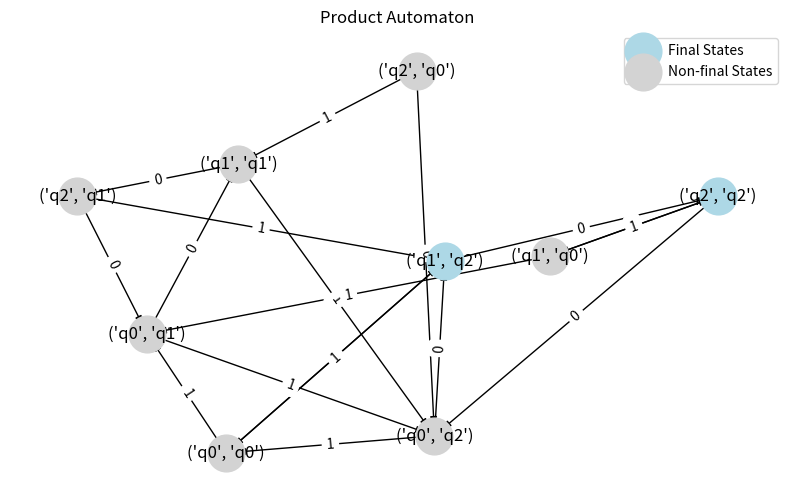
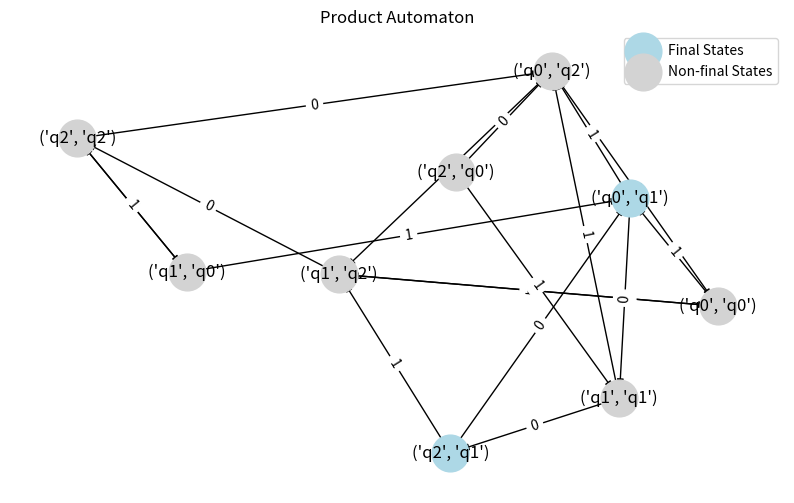
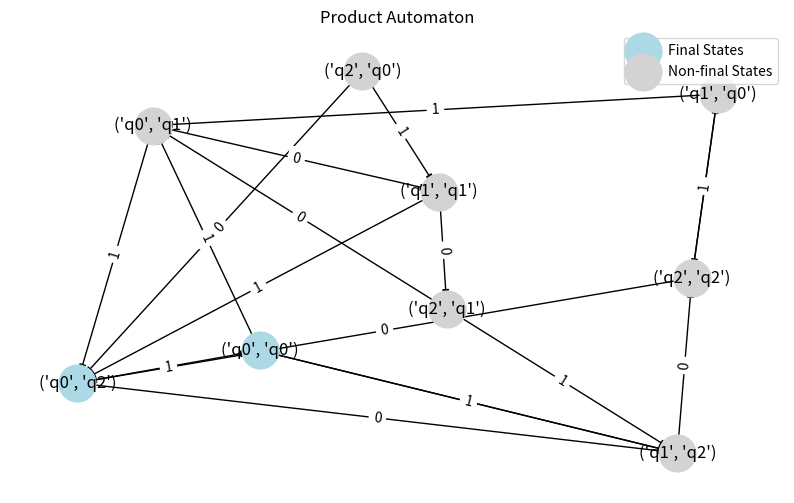

Generate these figures, in order, with matplotlib:
from collections import deque
from pprint import pprint
import networkx as nx
import matplotlib.pyplot as plt

# Define the transition diagrams for L1 and L2
L1_transitions = {
    'q0': {'1': 'q0', '0': 'q1'},
    'q1': {'1': 'q0', '0': 'q2'},
    'q2': {'1': 'q1', '0': 'q0'}
}

L2_transitions = {
    'q0': {'1': 'q1', '0': 'q2'},
    'q1': {'1': 'q2', '0': 'q1'},
    'q2': {'1': 'q0', '0': 'q2'},
}

# Construct the product automaton's transition function
def construct_product_automaton(transitions1, transitions2):
    product_transitions = {}
    
    for state1 in transitions1:
        for state2 in transitions2:
            product_state = (state1, state2)
            product_transitions[product_state] = {}
            
            for symbol, next_state1 in transitions1[state1].items():
                next_state2 = transitions2[state2][symbol]
                product_transitions[product_state][symbol] = (next_state1, next_state2)
                
    return product_transitions

product_transitions = construct_product_automaton(L1_transitions, L2_transitions)

# Define the final state options
final_state_options = [
    ({"q1", "q2"}, {"q2"}),
    ({"q0", "q2"}, {"q1"}),
    ({"q0"}, {"q0", "q2"})
]

product_final_states = []

# Determine the set of final states for each option
for final_states1, final_states2 in final_state_options:
    final_states_product = {(state1, state2) for state1 in final_states1 for state2 in final_states2}
    product_final_states.append(final_states_product)

# Plot the automaton
def plot_automaton(transitions, final_states_set):
    G = nx.DiGraph()

    for state, transitions_dict in transitions.items():
        for symbol, next_state in transitions_dict.items():
            G.add_edge(state, next_state, label=symbol)

    pos = nx.spring_layout(G)
    plt.figure(figsize=(10, 6))

    # Draw nodes
    non_final_states = set(transitions.keys()) - final_states_set
    nx.draw_networkx_nodes(G, pos, nodelist=final_states_set, node_color='lightblue', node_size=700, label="Final States")
    nx.draw_networkx_nodes(G, pos, nodelist=non_final_states, node_color='lightgray', node_size=700, label="Non-final States")

    # Draw edges
    nx.draw_networkx_edges(G, pos)

    # Draw labels
    edge_labels = {(u, v): G[u][v]['label'] for u, v in G.edges()}
    nx.draw_networkx_edge_labels(G, pos, edge_labels=edge_labels)
    nx.draw_networkx_labels(G, pos)

    plt.legend()
    plt.title("Product Automaton")
    plt.axis('off')
    plt.show()

# Plotting the product automaton for each set of final states
for final_states in product_final_states:
    plot_automaton(product_transitions, final_states)
